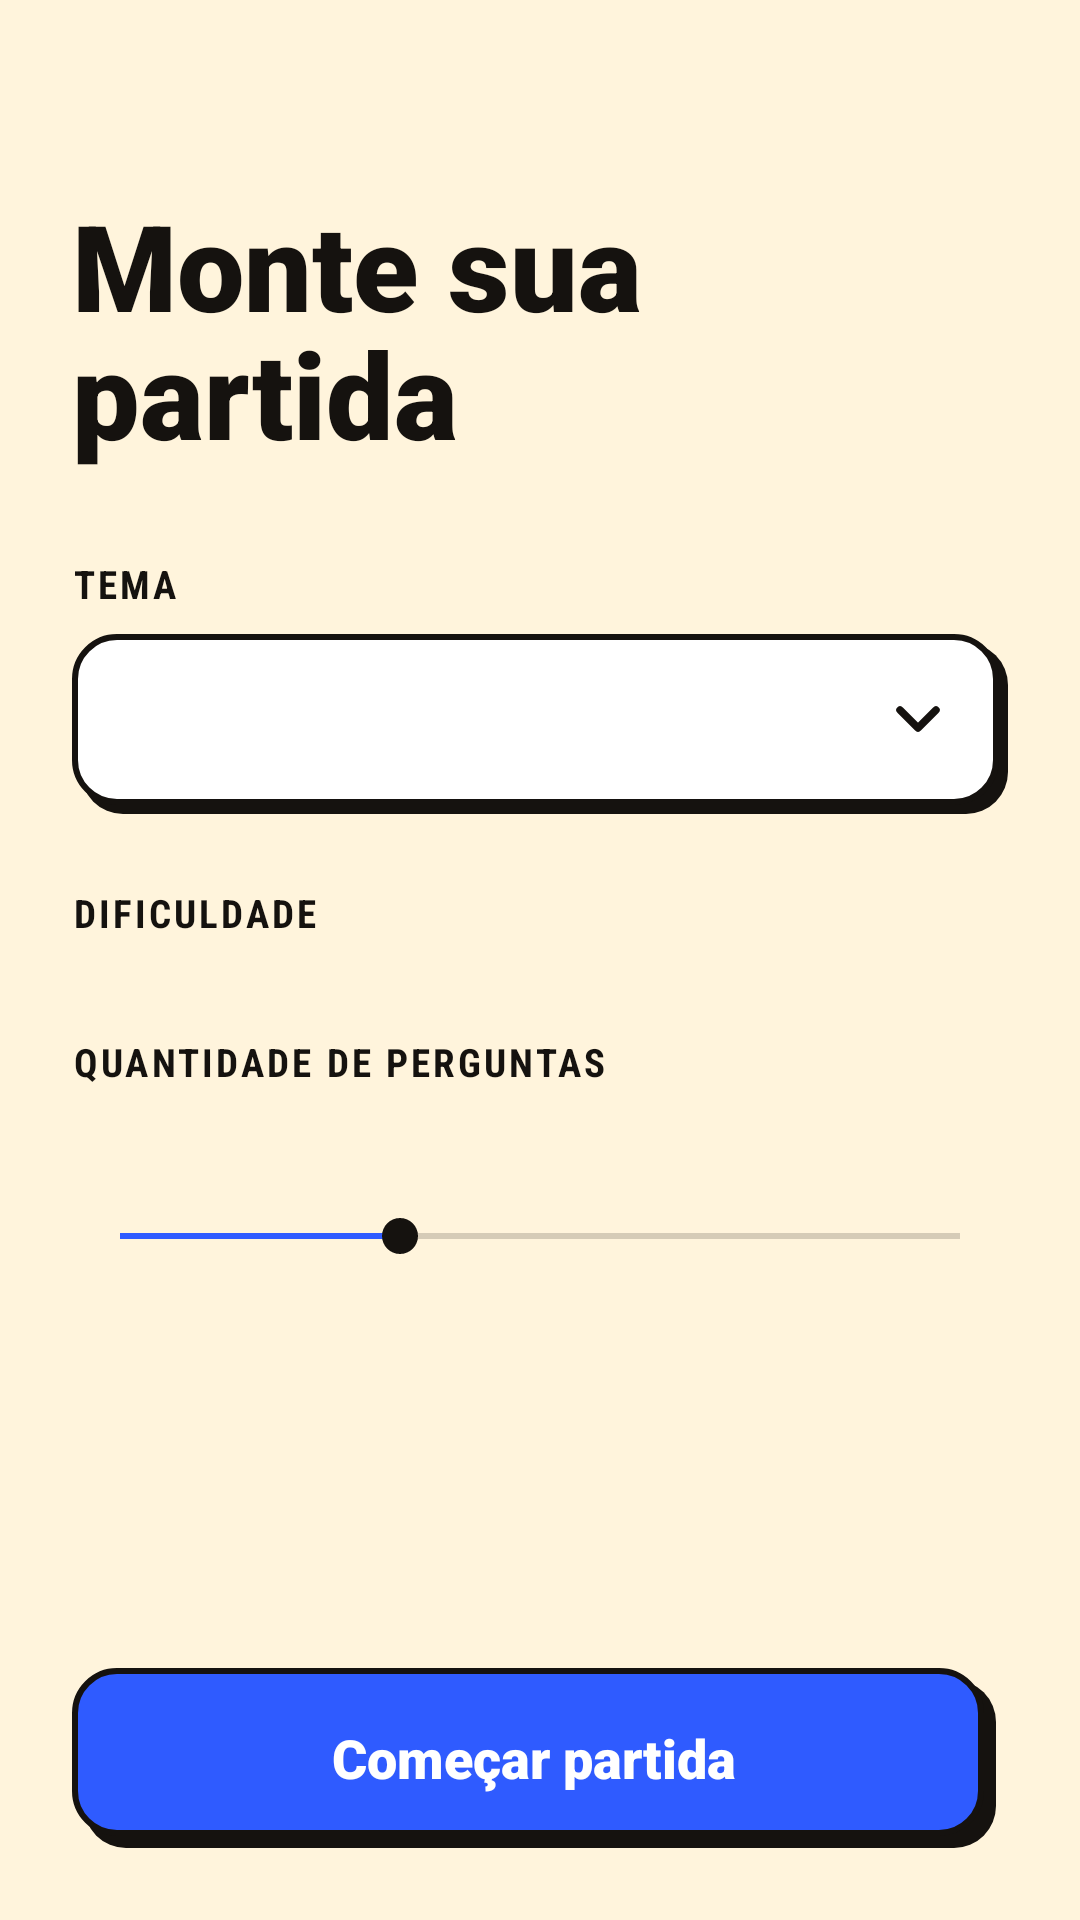

Here is an Android app screen rendered from its layout file. Give the layout XML and the strings, colors and styles it references.
<!-- AndroidManifest.xml: application theme Theme.TriviaMasterAndroid -->
<!-- res/layout/activity_setup.xml -->
<?xml version="1.0" encoding="utf-8"?>
<FrameLayout xmlns:android="http://schemas.android.com/apk/res/android"
    android:layout_width="match_parent"
    android:layout_height="match_parent">

    <ScrollView
        android:layout_width="match_parent"
        android:layout_height="match_parent"
        android:fillViewport="true">

        <LinearLayout
        android:id="@+id/content"
            android:layout_width="match_parent"
            android:layout_height="wrap_content"
            android:orientation="vertical"
            android:paddingHorizontal="24dp"
            android:paddingTop="40dp"
            android:paddingBottom="24dp">

            <TextView
                android:id="@+id/greeting"
                style="@style/Text.Label"
                android:layout_width="wrap_content"
                android:layout_height="wrap_content" />

            <TextView
                style="@style/Text.Display"
                android:layout_width="match_parent"
                android:layout_height="wrap_content"
                android:layout_marginTop="4dp"
                android:text="@string/setup_title"
                android:textSize="40sp" />

            <TextView
                android:id="@+id/offline_banner"
                android:layout_width="match_parent"
                android:layout_height="wrap_content"
                android:layout_marginTop="16dp"
                android:background="@drawable/bg_banner"
                android:padding="12dp"
                android:text="@string/offline_banner"
                android:textColor="@color/ink"
                android:textSize="14sp"
                android:visibility="gone" />

            <TextView
                style="@style/Text.Label"
                android:layout_width="wrap_content"
                android:layout_height="wrap_content"
                android:layout_marginTop="28dp"
                android:text="@string/setup_category" />

            <LinearLayout
                android:id="@+id/category_field"
                android:layout_width="match_parent"
                android:layout_height="wrap_content"
                android:layout_marginTop="8dp"
                android:background="@drawable/bg_option_selector"
                android:clickable="true"
                android:focusable="true"
                android:gravity="center_vertical"
                android:minHeight="60dp"
                android:orientation="horizontal"
                android:paddingStart="18dp"
                android:paddingTop="8dp"
                android:paddingEnd="18dp"
                android:paddingBottom="11dp">

                <TextView
                    android:id="@+id/category_value"
                    android:layout_width="0dp"
                    android:layout_height="wrap_content"
                    android:layout_weight="1"
                    android:ellipsize="end"
                    android:maxLines="1"
                    android:textColor="@color/ink"
                    android:textSize="17sp" />

                <ImageView
                    android:layout_width="24dp"
                    android:layout_height="24dp"
                    android:layout_marginStart="8dp"
                    android:importantForAccessibility="no"
                    android:src="@drawable/ic_chevron_down" />
            </LinearLayout>

            <TextView
                style="@style/Text.Label"
                android:layout_width="wrap_content"
                android:layout_height="wrap_content"
                android:layout_marginTop="24dp"
                android:text="@string/setup_difficulty" />

            <RadioGroup
                android:id="@+id/difficulty_group"
                android:layout_width="match_parent"
                android:layout_height="wrap_content"
                android:layout_marginTop="8dp"
                android:orientation="horizontal"
                android:weightSum="4" />

            <TextView
                android:id="@+id/amount_label"
                style="@style/Text.Label"
                android:layout_width="wrap_content"
                android:layout_height="wrap_content"
                android:layout_marginTop="24dp"
                android:text="@string/setup_amount" />

            <TextView
                android:id="@+id/amount_value"
                style="@style/Text.Title"
                android:layout_width="wrap_content"
                android:layout_height="wrap_content"
                android:layout_marginTop="4dp" />

            <SeekBar
                android:id="@+id/amount_seek"
                android:layout_width="match_parent"
                android:layout_height="wrap_content"
                android:layout_marginTop="4dp"
                android:contentDescription="@string/setup_amount"
                android:max="15"
                android:progressTint="@color/blue"
                android:thumbTint="@color/ink"
                android:progress="5" />

            <TextView
                android:id="@+id/time_info"
                style="@style/Text.Body"
                android:layout_width="wrap_content"
                android:layout_height="wrap_content"
                android:layout_marginTop="8dp" />

            <Space
                android:layout_width="match_parent"
                android:layout_height="0dp"
                android:layout_weight="1" />

            <androidx.appcompat.widget.AppCompatButton
                android:id="@+id/btn_start"
                style="@style/Button.Primary"
                android:layout_width="match_parent"
                android:layout_height="wrap_content"
                android:layout_marginTop="32dp"
                android:layout_marginEnd="4dp"
                android:text="@string/btn_start" />
        </LinearLayout>
    </ScrollView>

    <LinearLayout
        android:id="@+id/loading"
        android:layout_width="match_parent"
        android:layout_height="match_parent"
        android:background="@color/paper"
        android:gravity="center"
        android:orientation="vertical"
        android:visibility="gone">

        <com.facebook.shimmer.ShimmerFrameLayout
            android:id="@+id/shimmer"
            android:layout_width="wrap_content"
            android:layout_height="wrap_content">

            <TextView
                style="@style/Text.Display"
                android:layout_width="wrap_content"
                android:layout_height="wrap_content"
                android:text="@string/loading_questions"
                android:textSize="32sp" />
        </com.facebook.shimmer.ShimmerFrameLayout>

        <TextView
            android:id="@+id/loading_hint"
            style="@style/Text.Body"
            android:layout_width="wrap_content"
            android:layout_height="wrap_content"
            android:layout_marginTop="12dp"
            android:alpha="0"
            android:text="@string/loading_slow" />

        <androidx.appcompat.widget.AppCompatButton
            android:id="@+id/btn_cancel_loading"
            style="@style/Button.Secondary"
            android:layout_width="wrap_content"
            android:layout_height="wrap_content"
            android:layout_marginTop="32dp"
            android:layout_marginEnd="4dp"
            android:paddingHorizontal="32dp"
            android:text="@string/btn_cancel" />
    </LinearLayout>
</FrameLayout>
<!-- resources referenced by this layout -->
<resources>
  <color name="blue">#2F5BFF</color>
  <color name="ink">#15120F</color>
  <color name="paper">#FFF4DC</color>
  <!-- drawable bg_banner (drawable) -->
  <?xml version="1.0" encoding="utf-8"?>
  <shape xmlns:android="http://schemas.android.com/apk/res/android" android:shape="rectangle">
      <solid android:color="@color/sun" />
      <stroke android:width="2dp" android:color="@color/ink" />
      <corners android:radius="12dp" />
  </shape>
  <string name="btn_cancel">Cancelar</string>
  <string name="btn_start">Começar partida</string>
  <string name="loading_questions">Buscando perguntas…</string>
  <string name="loading_slow">Isso está demorando mais que o normal…</string>
  <string name="offline_banner">Sem conexão: usando perguntas salvas no aparelho.</string>
  <string name="setup_amount">Quantidade de perguntas</string>
  <string name="setup_category">Tema</string>
  <string name="setup_difficulty">Dificuldade</string>
  <string name="setup_title">Monte sua partida</string>
  <style name="Button.Primary" parent="">
          <item name="android:background">@drawable/bg_btn_primary</item>
          <item name="android:textColor">@color/white</item>
          <item name="android:fontFamily">sans-serif-black</item>
          <item name="android:textSize">18sp</item>
          <item name="android:textAllCaps">false</item>
          <item name="android:minHeight">60dp</item>
          <item name="android:stateListAnimator">@null</item>
      </style>
  <style name="Button.Secondary" parent="">
          <item name="android:background">@drawable/bg_btn_secondary</item>
          <item name="android:textColor">@color/ink</item>
          <item name="android:fontFamily">sans-serif-black</item>
          <item name="android:textSize">16sp</item>
          <item name="android:textAllCaps">false</item>
          <item name="android:minHeight">52dp</item>
          <item name="android:stateListAnimator">@null</item>
      </style>
  <style name="Text.Body" parent="">
          <item name="android:textColor">@color/ink_soft</item>
          <item name="android:textSize">16sp</item>
          <item name="android:lineSpacingMultiplier">1.15</item>
      </style>
  <style name="Text.Display" parent="">
          <item name="android:fontFamily">sans-serif-black</item>
          <item name="android:textColor">@color/ink</item>
          <item name="android:textSize">52sp</item>
          <item name="android:lineSpacingMultiplier">0.92</item>
      </style>
  <style name="Text.Label" parent="">
          <item name="android:fontFamily">sans-serif-condensed</item>
          <item name="android:textStyle">bold</item>
          <item name="android:textAllCaps">true</item>
          <item name="android:letterSpacing">0.08</item>
          <item name="android:textColor">@color/ink</item>
          <item name="android:textSize">13sp</item>
      </style>
  <style name="Text.Title" parent="">
          <item name="android:fontFamily">sans-serif-black</item>
          <item name="android:textColor">@color/ink</item>
          <item name="android:textSize">24sp</item>
      </style>
  <color name="sun">#FFD23F</color>
  <color name="white">#FFFFFFFF</color>
  <color name="ink_soft">#5E574D</color>
  <color name="blue_dark">#1B3FD1</color>
  <style name="Animation.Trivia" parent="@android:style/Animation.Activity">
          <item name="android:activityOpenEnterAnimation">@anim/screen_enter</item>
          <item name="android:activityOpenExitAnimation">@anim/screen_exit</item>
          <item name="android:activityCloseEnterAnimation">@anim/screen_pop_enter</item>
          <item name="android:activityCloseExitAnimation">@anim/screen_pop_exit</item>
      </style>
  <color name="surface">#FFFFFF</color>
</resources>
